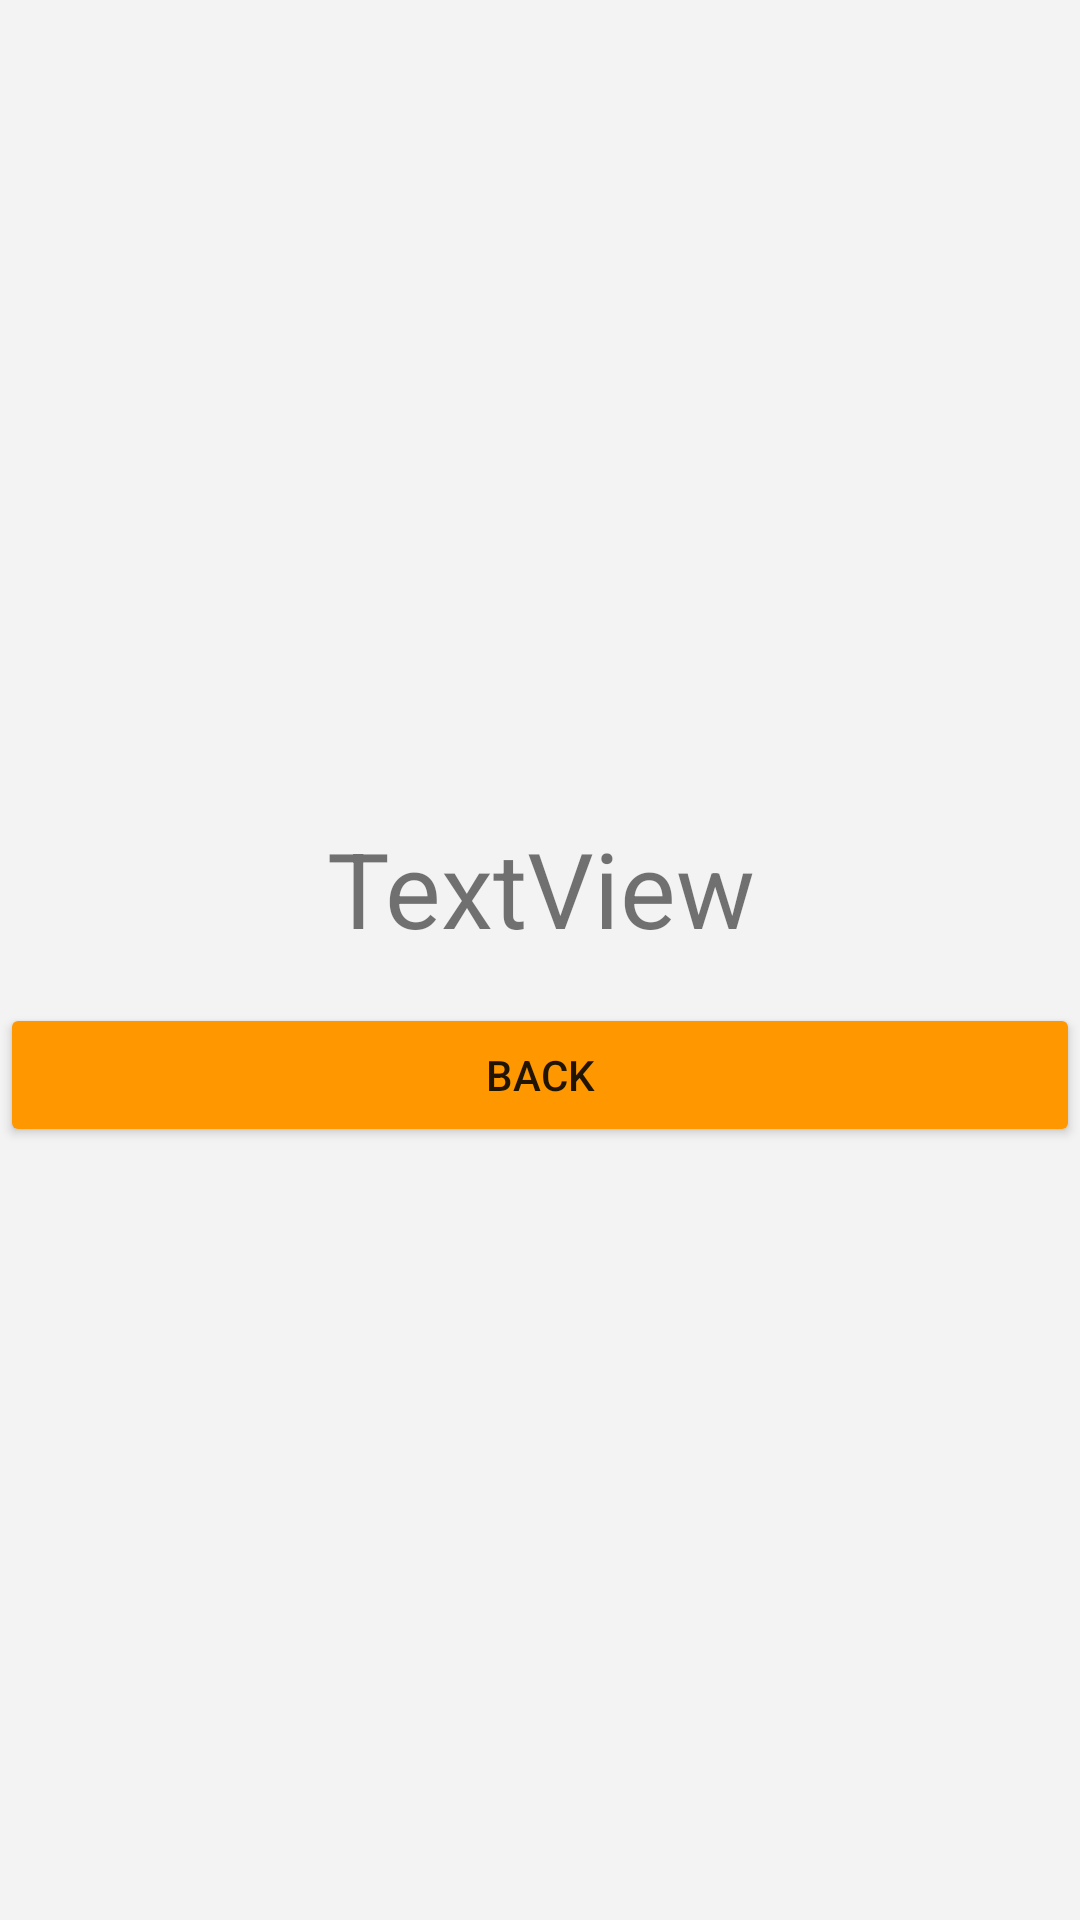

Reconstruct the res/layout file that produces this screen, plus the resources it refers to.
<!-- AndroidManifest.xml: application theme Theme.TestMyPsy -->
<!-- res/layout/activity_atresult.xml -->
<?xml version="1.0" encoding="utf-8"?>
<LinearLayout xmlns:android="http://schemas.android.com/apk/res/android"
    xmlns:app="http://schemas.android.com/apk/res-auto"
    xmlns:tools="http://schemas.android.com/tools"
    android:layout_width="match_parent"
    android:layout_height="match_parent"
    android:background="#FFF3F3F3"
    android:gravity="center"
    android:orientation="vertical"
    tools:context=".ATResult">

    <TextView
        android:id="@+id/textView2"
        android:layout_width="match_parent"
        android:layout_height="wrap_content"
        android:layout_margin="15dp"
        android:gravity="center"
        android:text="TextView"
        android:textSize="35sp" />

    <Button
        android:id="@+id/back_button"
        android:layout_width="match_parent"
        android:layout_height="wrap_content"
        android:backgroundTint="#FF9800"
        android:text="@string/back_button" />
</LinearLayout>
<!-- resources referenced by this layout -->
<resources>
  <string name="back_button">Back</string>
  <style name="Theme.TestMyPsy" parent="Theme.MaterialComponents.DayNight.DarkActionBar">
          
          <item name="colorPrimary">@color/purple_500</item>
          <item name="colorPrimaryVariant">@color/purple_700</item>
          <item name="colorOnPrimary">@color/white</item>
          
          <item name="colorSecondary">#FF9800</item>
          <item name="colorSecondaryVariant">#FF9800</item>
          <item name="colorOnSecondary">@color/black</item>
          
          <item name="android:statusBarColor">#FFF3F3F3</item>
          
      </style>
  <!-- not gathered from this repository: default colours our renderer supplied (Android Studio template values) -->
  <color name="purple_500">#FF6200EE</color>
  <color name="purple_700">#FF3700B3</color>
  <color name="black">#FF000000</color>
  <color name="white">#FFFFFFFF</color>
</resources>
